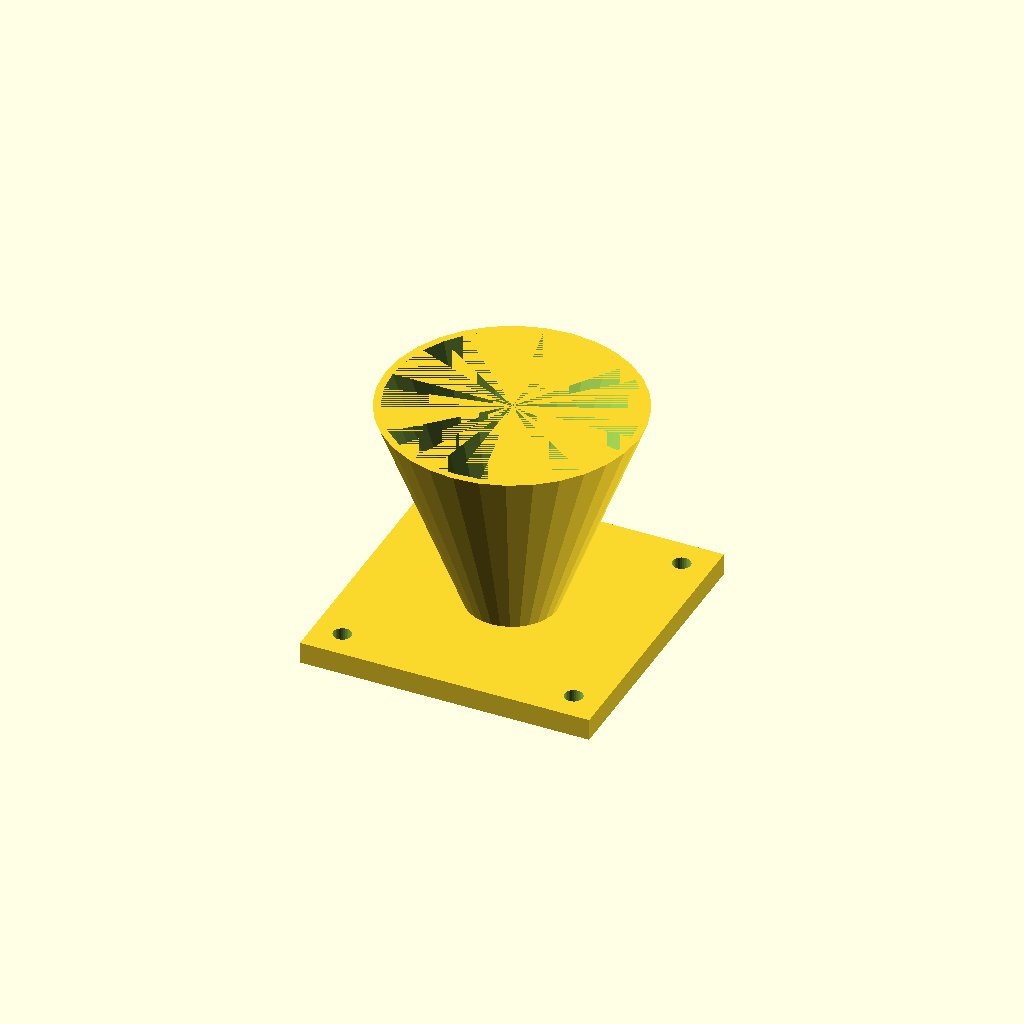
Cell 1 — every parameter at its default value.
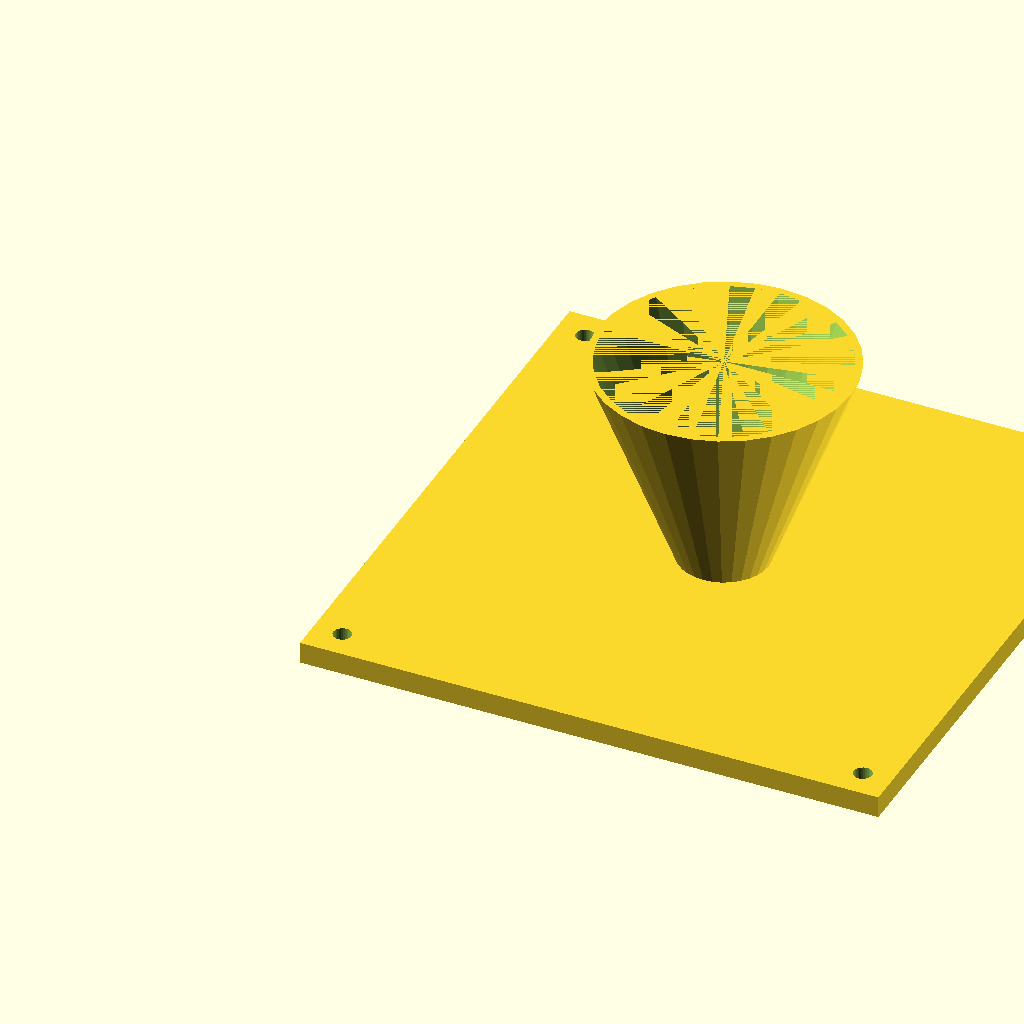
Cell 2: fl = 160 (everything else at default).
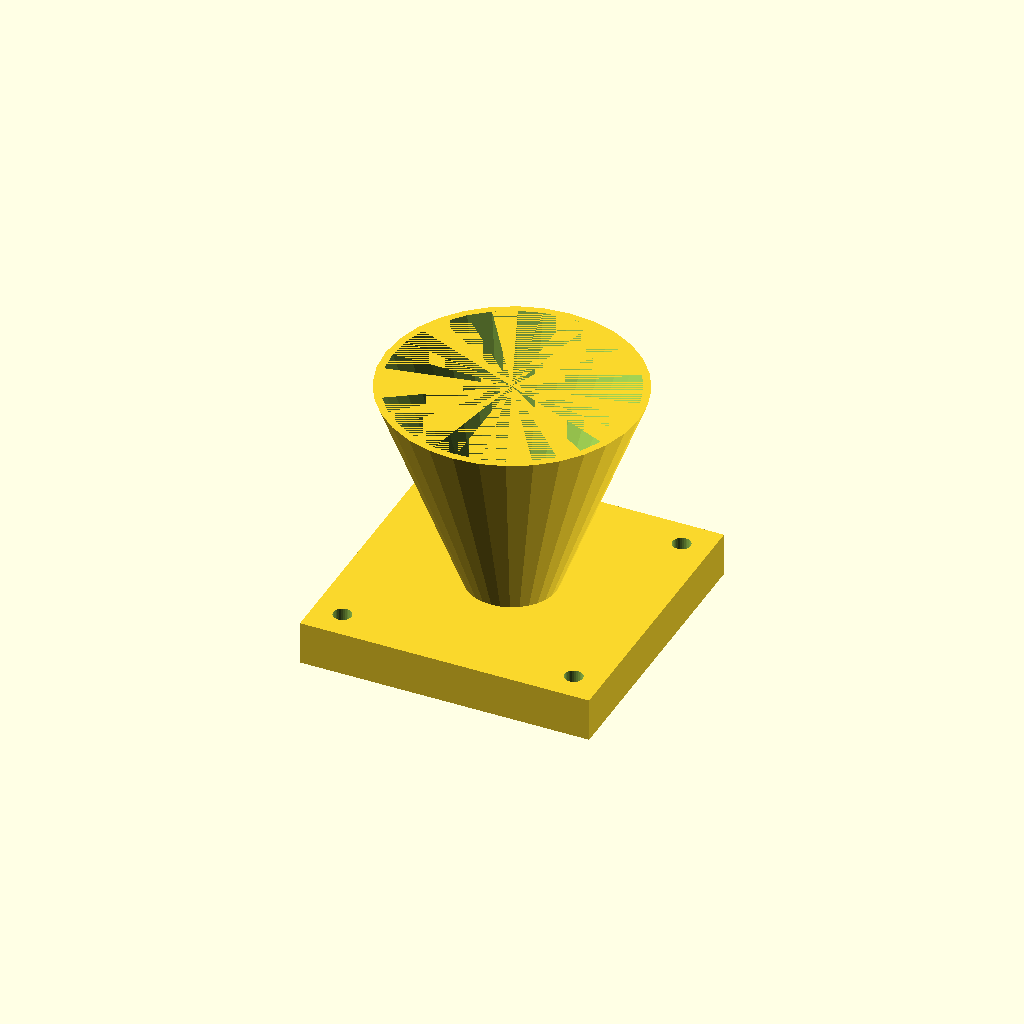
Cell 3 — fl_t set to 12, the other parameters unchanged.
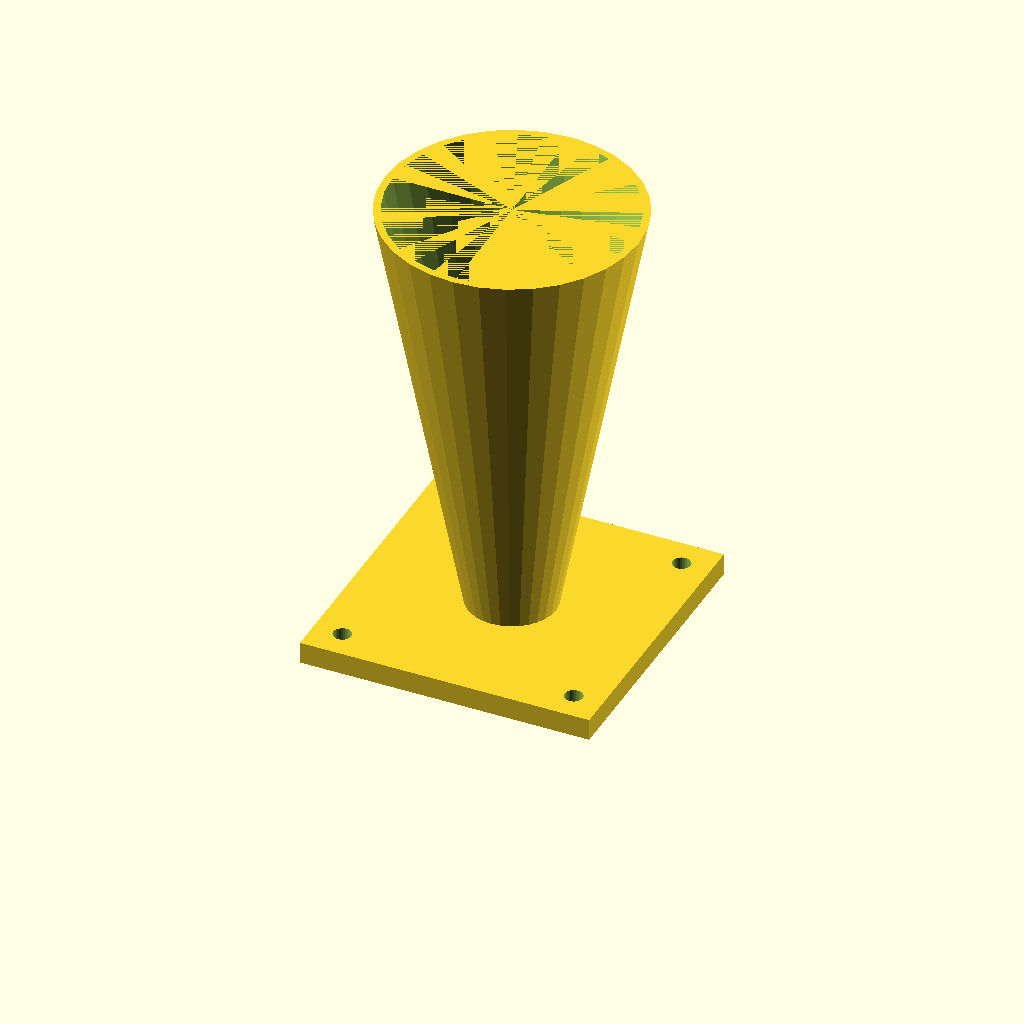
Cell 4: the same model with cone_h = 120.
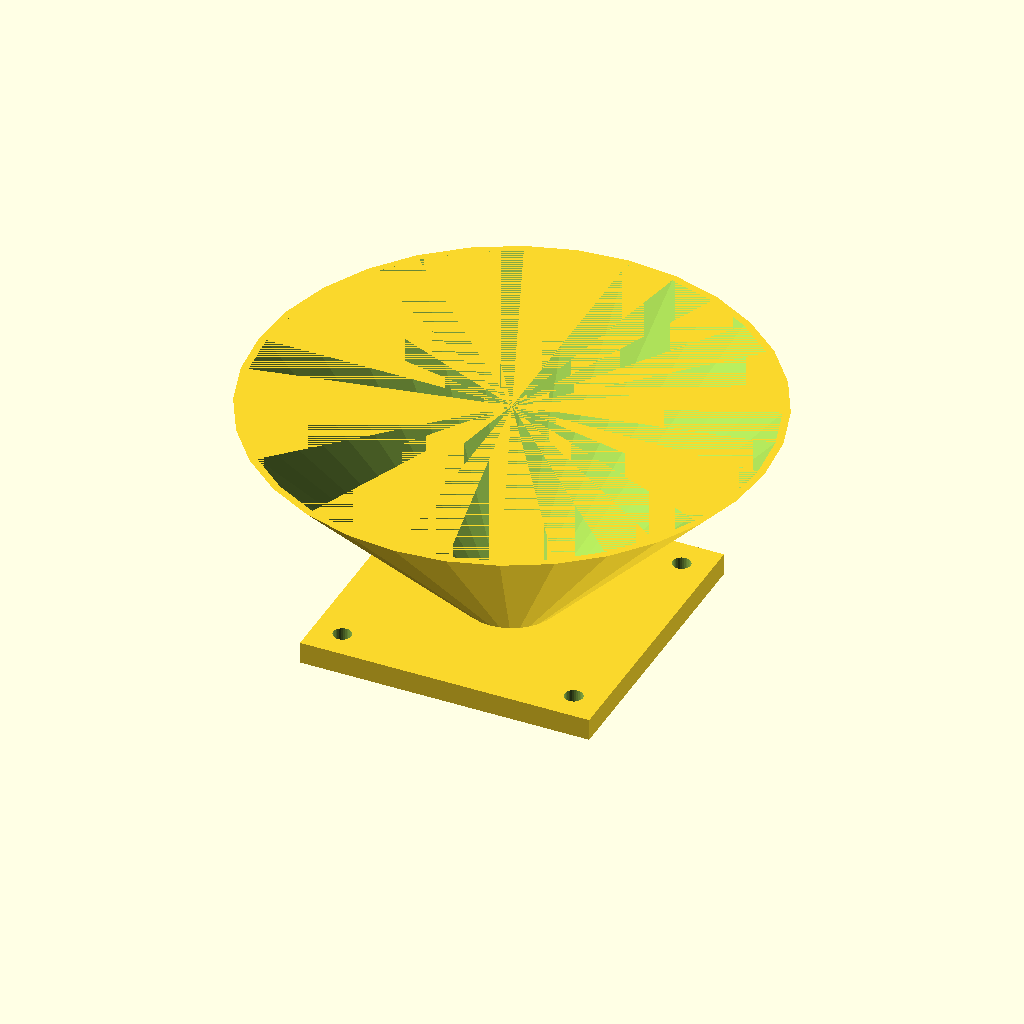
Cell 5: top_d = 140 (everything else at default).
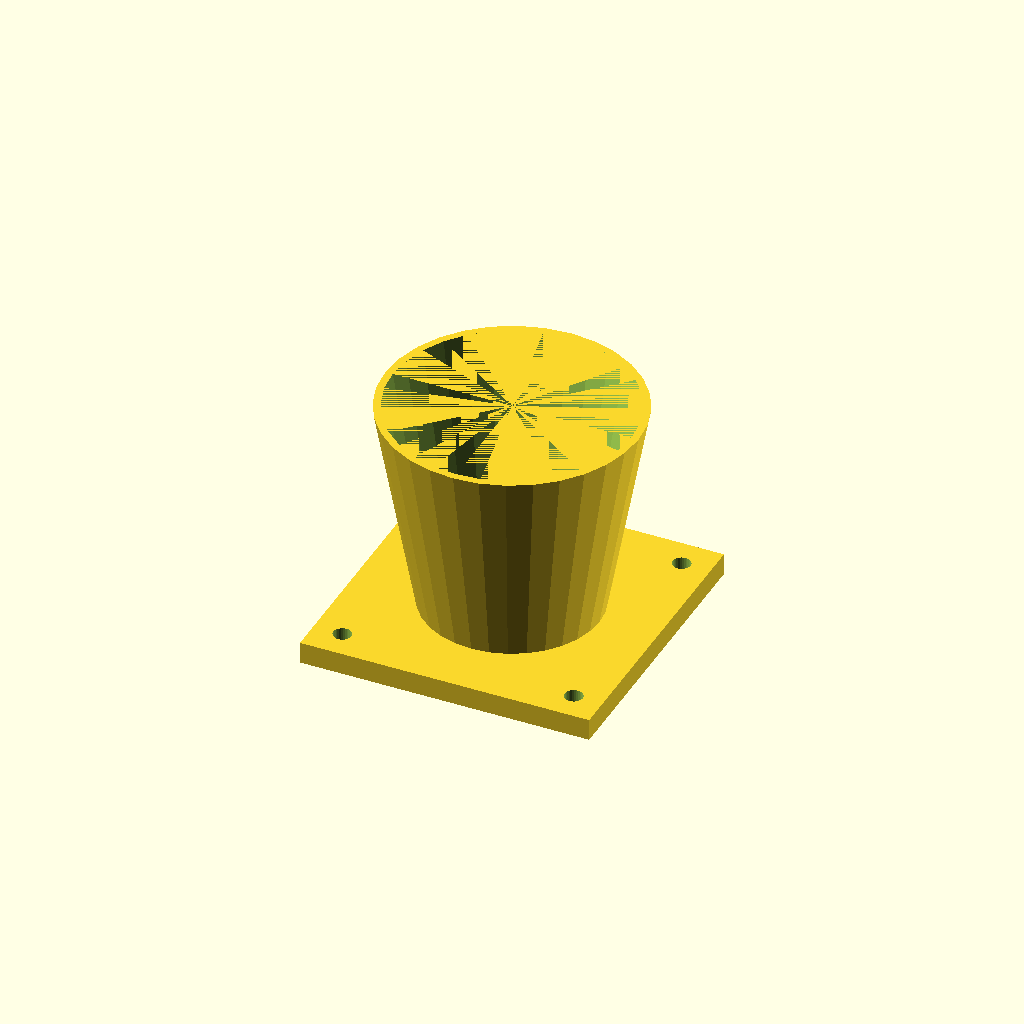
Cell 6: the same model with bot_d = 48.
One fixed orthographic camera (rotation 55°, 0°, 25°; colour scheme Cornfield) for every cell.
OpenSCAD source file optional_data/data/solid3/hopper/part_0124.scad:
$fn = 32;

// ----------------------------------------------------------------------
// Hopper: flanged with square flange
// ----------------------------------------------------------------------

// --- parameters (mm) ---
fl = 80;                  // flange side, X and Y
fl_t = 6;                 // flange thickness
cone_h = 60;              // cone height above the flange
top_d = 70;               // cone mouth diameter
bot_d = 24;               // cone spout diameter
wall = 2;                 // cone wall thickness
hole_r = 2.5;             // flange hole radius
hole_in = 8;              // hole inset from the corners

bore_d = bot_d - 2 * wall;  // spout bore diameter
total_h = fl_t + cone_h - 1;  // overall height

difference() {
  union() {
    cube([fl, fl, fl_t]);
    translate([fl / 2, fl / 2, fl_t - 1])
      cylinder(h = cone_h, d1 = bot_d, d2 = top_d);
  }
  translate([fl / 2, fl / 2, fl_t - 2])
    cylinder(h = cone_h + 1, d1 = bore_d, d2 = top_d - 2 * wall);
  for (sx = [0, 1], sy = [0, 1])
    translate([sx ? fl - hole_in : hole_in,
               sy ? fl - hole_in : hole_in, -1])
      cylinder(r = hole_r, h = fl_t + 2);
}
Parameter table extracted from the source (name, type, default, range or options):
fl: number, default 80
fl_t: number, default 6
cone_h: number, default 60
top_d: number, default 70
bot_d: number, default 24
wall: number, default 2
hole_r: number, default 2.5
hole_in: number, default 8
